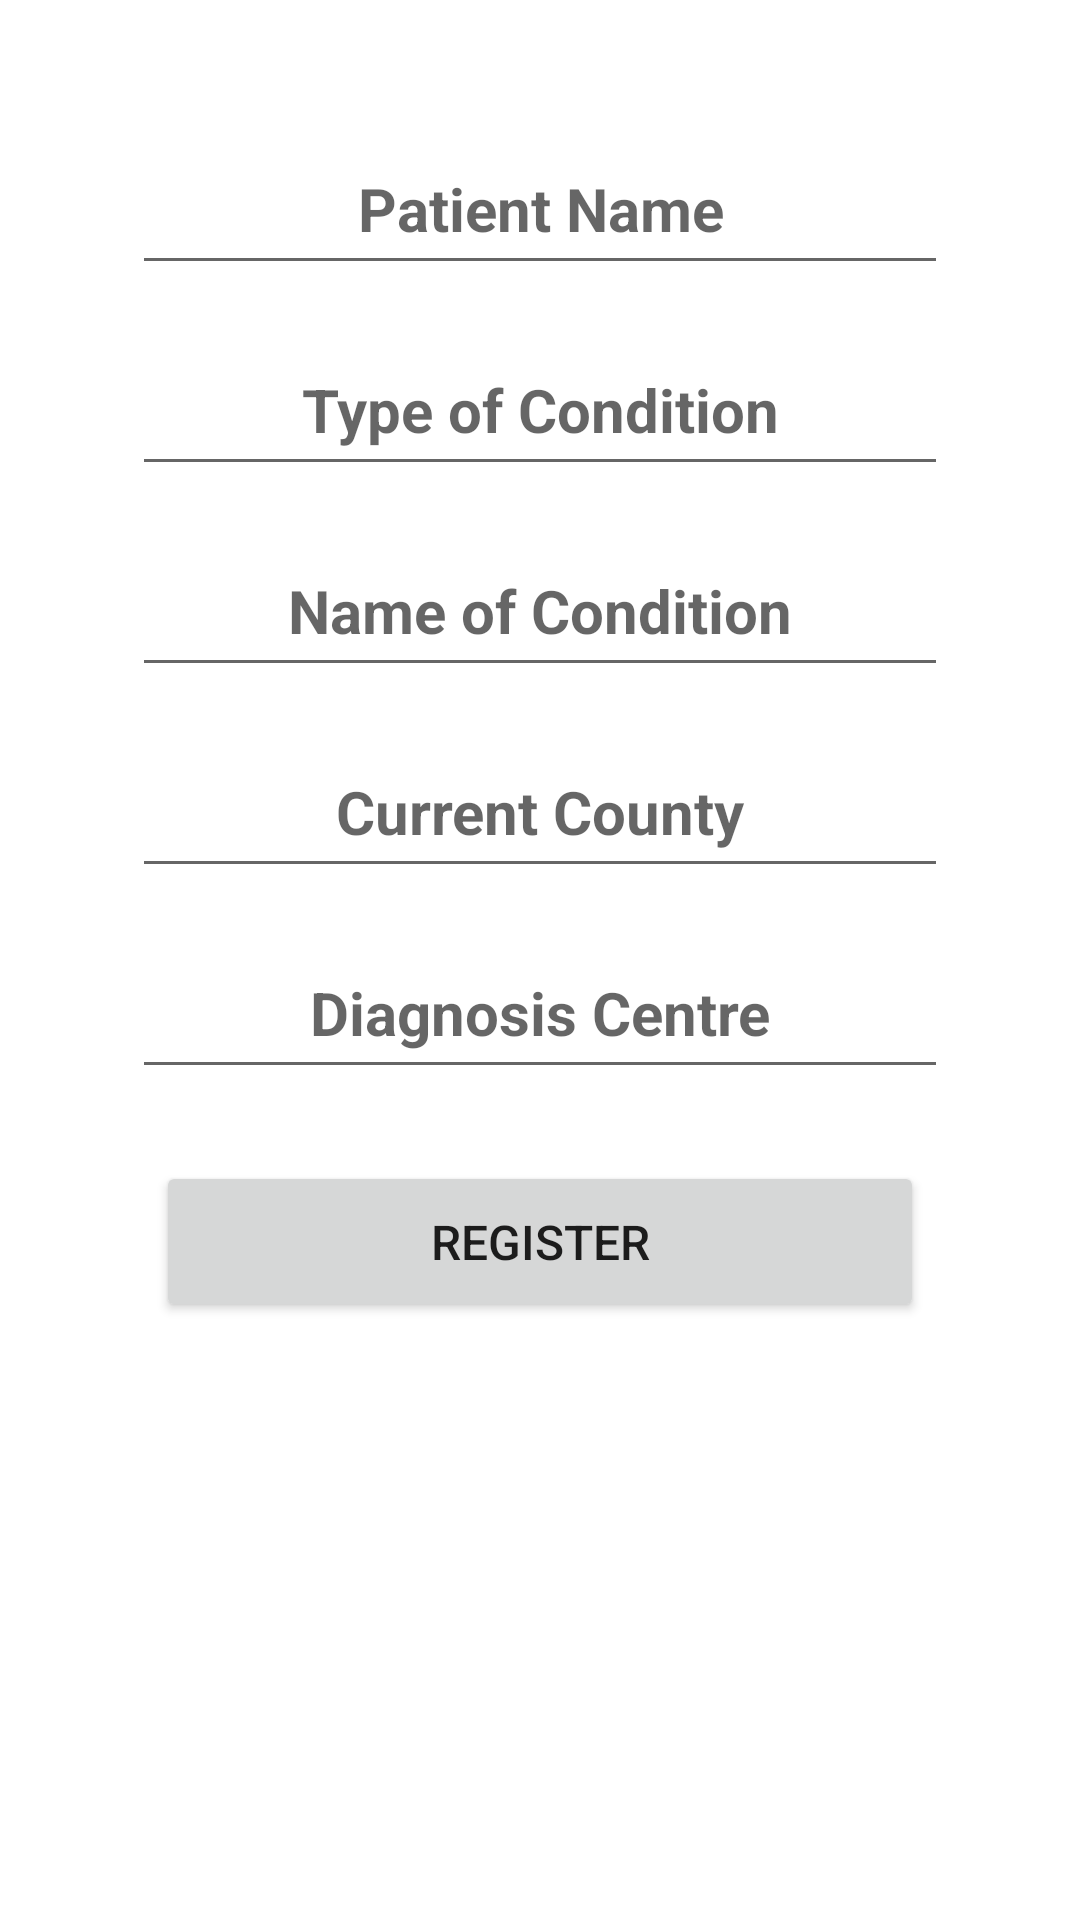

The Android layout XML behind this screen, and the referenced resources:
<!-- AndroidManifest.xml: application theme Theme.Tukio -->
<!-- res/layout/activity_add.xml -->
<?xml version="1.0" encoding="utf-8"?>
<RelativeLayout xmlns:android="http://schemas.android.com/apk/res/android"
    xmlns:app="http://schemas.android.com/apk/res-auto"
    xmlns:tools="http://schemas.android.com/tools"
    android:layout_width="match_parent"
    android:layout_height="match_parent"
    tools:context=".addActivity"
    android:padding="36dp"
    android:layout_marginTop="120dp">

    <TextView
        android:id="@+id/title"
        android:layout_width="wrap_content"
        android:layout_height="wrap_content"
        android:layout_above="@id/name"
        android:layout_centerHorizontal="true"
        android:layout_margin="12dp"
        android:text="@string/notes"
        android:textColor="@color/purple_700"
        android:textSize="28sp"
        android:textStyle="bold" />


    <EditText
        android:id="@+id/name"
        android:layout_width="match_parent"
        android:layout_height="wrap_content"
        android:layout_marginStart="8dp"
        android:layout_marginTop="8dp"
        android:layout_marginEnd="8dp"
        android:layout_marginBottom="8dp"
        android:ems="20"
        android:hint="Patient Name"
        android:inputType="text"
        android:padding="12dp"
        android:textAlignment="center"
        android:textSize="20sp"
        android:textStyle="bold" />

    <EditText
        android:id="@+id/conditionType"
        android:layout_width="match_parent"
        android:layout_height="wrap_content"
        android:layout_below="@+id/name"
        android:layout_centerHorizontal="true"
        android:layout_marginStart="8dp"
        android:layout_marginTop="8dp"
        android:layout_marginEnd="8dp"
        android:layout_marginBottom="8dp"
        android:hint="Type of Condition"
        android:inputType="text"
        android:padding="12dp"
        android:textAlignment="center"
        android:textSize="20sp"
        android:textStyle="bold" />

    <EditText
        android:id="@+id/conditionName"
        android:layout_width="match_parent"
        android:layout_height="wrap_content"
        android:layout_below="@+id/conditionType"
        android:layout_centerHorizontal="true"
        android:layout_marginStart="8dp"
        android:layout_marginTop="8dp"
        android:layout_marginEnd="8dp"
        android:layout_marginBottom="8dp"
        android:hint="Name of Condition"
        android:inputType="text"
        android:padding="12dp"
        android:textAlignment="center"
        android:textSize="20sp"
        android:textStyle="bold" />

    <EditText
        android:id="@+id/county"
        android:layout_width="match_parent"
        android:layout_height="wrap_content"
        android:layout_below="@+id/conditionName"
        android:layout_centerHorizontal="true"
        android:padding="12dp"
        android:inputType="text"
        android:layout_margin="8dp"
        android:hint="Current County"
        android:textAlignment="center"
        android:textSize="20sp"
        android:textStyle="bold" />

    <EditText
        android:id="@+id/diagnosisCentre"
        android:layout_width="match_parent"
        android:layout_height="wrap_content"
        android:layout_below="@+id/county"
        android:hint="Diagnosis Centre"
        android:inputType="text"
        android:textSize="20sp"
        android:textStyle="bold"
        android:textAlignment="center"
        android:padding="12dp"
        android:layout_margin="8dp"
        android:layout_centerHorizontal="true"
        tools:ignore="TextViewEdits" />

    <Button
        android:id="@+id/registerBtn"
        android:layout_width="match_parent"
        android:layout_height="wrap_content"
        android:layout_below="@+id/diagnosisCentre"
        android:layout_centerHorizontal="true"
        android:layout_marginStart="16dp"
        android:layout_marginTop="16dp"
        android:layout_marginEnd="16dp"
        android:layout_marginBottom="16dp"
        android:padding="16dp"
        android:text="Register"
        android:textAllCaps="true"
        android:textSize="16sp" />
</RelativeLayout>
<!-- resources referenced by this layout -->
<resources>
  <color name="purple_700">#FF5722</color>
  <string name="notes">Fill in the below</string>
  <style name="Theme.Tukio" parent="Theme.MaterialComponents.DayNight">
          
          <item name="colorPrimary">@color/purple_500</item>
          <item name="colorPrimaryVariant">@color/purple_700</item>
          <item name="colorOnPrimary">@color/white</item>
          
          <item name="colorSecondary">@color/teal_200</item>
          <item name="colorSecondaryVariant">@color/teal_700</item>
          <item name="colorOnSecondary">@color/white</item>
          
          <item name="android:statusBarColor" tools:targetApi="l">?attr/colorPrimaryVariant</item>
          
      </style>
  <color name="purple_500">#FF9800</color>
  <color name="white">#FFFFFFFF</color>
  <color name="teal_200">#9C27B0</color>
  <color name="teal_700">#E91E63</color>
</resources>
